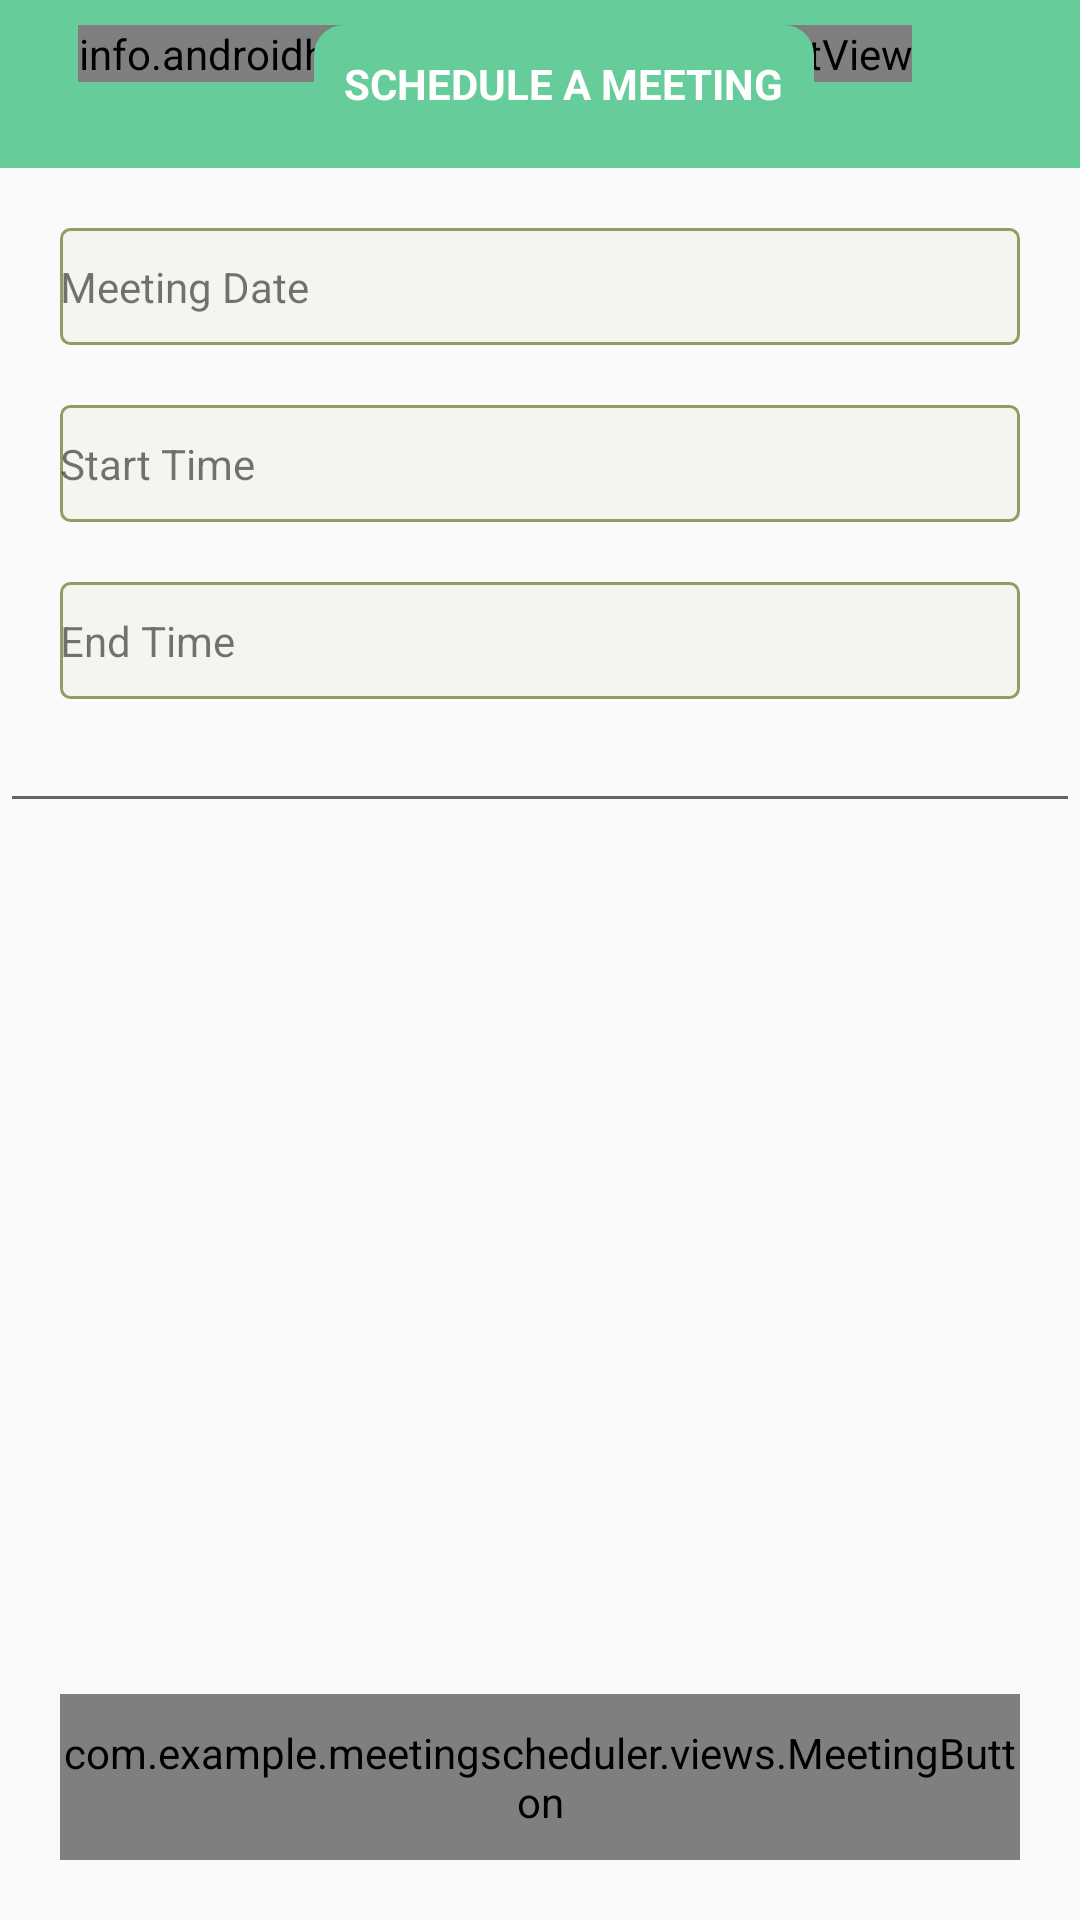

This screen was rendered from an Android layout file. Write that file and the resources it references.
<!-- AndroidManifest.xml: application theme Theme.AppCompat.Light.NoActionBar -->
<!-- res/layout/meeting_schedule_fragment.xml -->
<?xml version="1.0" encoding="utf-8"?>
<androidx.constraintlayout.widget.ConstraintLayout xmlns:android="http://schemas.android.com/apk/res/android"
    xmlns:app="http://schemas.android.com/apk/res-auto"
    android:id="@+id/setupFragment"
    android:layout_width="match_parent"
    android:layout_height="match_parent"
    android:orientation="vertical">

    <androidx.appcompat.widget.Toolbar
        android:id="@+id/toolbar"
        android:layout_width="match_parent"
        android:layout_height="wrap_content"
        android:background="@color/colorSchedularMeeting"
        app:layout_constraintTop_toTopOf="parent">

        <androidx.constraintlayout.widget.ConstraintLayout
            android:layout_width="match_parent"
            android:layout_height="match_parent"
            android:paddingHorizontal="10dp">

            <LinearLayout
                android:id="@+id/back"
                android:layout_width="wrap_content"
                android:layout_height="wrap_content"
                app:layout_constraintStart_toStartOf="parent"
                app:layout_constraintTop_toTopOf="parent">

                <info.androidhive.fontawesome.FontTextView
                    android:layout_width="wrap_content"
                    android:layout_height="wrap_content"
                    android:text="@string/fa_angle_left_solid"
                    android:textColor="@color/colorSchedularButtonText"
                    android:textSize="40sp"
                    app:solid_icon="true" />

                <TextView
                    style="@style/SchedularButton"
                    android:layout_width="wrap_content"
                    android:layout_height="match_parent"
                    android:text="@string/schedule_meeting_back" />
            </LinearLayout>

            <TextView
                android:id="@+id/tv_setup_title"
                style="@style/SchedularButton"
                android:layout_width="wrap_content"
                android:layout_height="wrap_content"
                android:text="@string/schedule_meeting_title"
                app:layout_constraintBottom_toBottomOf="parent"
                app:layout_constraintEnd_toEndOf="parent"
                app:layout_constraintStart_toStartOf="parent"
                app:layout_constraintTop_toTopOf="parent" />

        </androidx.constraintlayout.widget.ConstraintLayout>
    </androidx.appcompat.widget.Toolbar>

    <TextView
        android:id="@+id/tv_date_picker"
        style="@style/TextDropDown"
        android:layout_width="match_parent"
        android:layout_height="wrap_content"
        android:layout_below="@+id/toolbar"
        android:layout_margin="@dimen/schedule_screen_margin"
        android:background="@drawable/spinner_drawable"
        android:text="@string/date_prompt"
        app:layout_constraintTop_toBottomOf="@id/toolbar" />

    <TextView
        android:id="@+id/tv_start_time_picker"
        style="@style/TextDropDown"
        android:layout_width="match_parent"
        android:layout_height="wrap_content"
        android:layout_below="@+id/tv_date_picker"
        android:layout_margin="@dimen/schedule_screen_margin"
        android:background="@drawable/spinner_drawable"
        android:text="@string/start_time_prompt"
        app:layout_constraintTop_toBottomOf="@id/tv_date_picker" />

    <TextView
        android:id="@+id/tv_end_time_picker"
        style="@style/TextDropDown"
        android:layout_width="match_parent"
        android:layout_height="wrap_content"
        android:layout_below="@+id/tv_start_time_picker"
        android:layout_margin="@dimen/schedule_screen_margin"
        android:background="@drawable/spinner_drawable"
        android:text="@string/end_time_prompt"
        app:layout_constraintTop_toBottomOf="@id/tv_start_time_picker" />

    <EditText
        android:id="@+id/tv_description_text"
        style="@style/Description"
        android:layout_width="match_parent"
        android:layout_height="wrap_content"
        android:layout_below="@+id/tv_end_time_picker"
        app:layout_constraintTop_toBottomOf="@id/tv_end_time_picker" />

    <LinearLayout
        android:layout_width="match_parent"
        android:layout_height="0dp"
        android:gravity="bottom"
        app:layout_constraintBottom_toBottomOf="parent"
        app:layout_constraintTop_toBottomOf="@id/tv_description_text">

        <com.example.meetingscheduler.views.MeetingButton
            android:id="@+id/bt_schedule_meeting"
            style="@style/SchedularButton"
            android:layout_width="match_parent"
            android:layout_height="wrap_content"
            android:layout_margin="@dimen/schedule_screen_margin"
            android:text="@string/schedule_meeting_button" />
    </LinearLayout>

    <ProgressBar
        android:id="@+id/pb_loading"
        android:layout_width="wrap_content"
        android:layout_height="wrap_content"
        android:layout_centerHorizontal="true"
        android:layout_centerVertical="true"
        android:visibility="gone"
        app:layout_constraintBottom_toBottomOf="parent"
        app:layout_constraintEnd_toEndOf="parent"
        app:layout_constraintStart_toStartOf="parent"
        app:layout_constraintTop_toTopOf="parent" />

</androidx.constraintlayout.widget.ConstraintLayout>
<!-- resources referenced by this layout -->
<resources>
  <color name="colorSchedularButtonText">#ffffff</color>
  <color name="colorSchedularMeeting">#66cc99</color>
  <dimen name="schedule_screen_margin">20dp</dimen>
  <!-- drawable spinner_drawable (drawable) -->
  <shape xmlns:android="http://schemas.android.com/apk/res/android"
      android:shape="rectangle">
      <solid android:color="#f5f5f0" />
      <corners android:radius="@dimen/picker_radius" />
      <padding
          android:bottom="@dimen/picker_padding"
          android:top="@dimen/picker_padding" />
      <stroke
          android:width="1dp"
          android:color="@color/colorMeetingItemBorder" />
  </shape>
  <string name="date_prompt">Meeting Date</string>
  <string name="end_time_prompt">End Time</string>
  <string name="schedule_meeting_back">BACK</string>
  <string name="schedule_meeting_button">SUBMIT</string>
  <string name="schedule_meeting_title">SCHEDULE A MEETING</string>
  <string name="start_time_prompt">Start Time</string>
  <style name="SchedularButton">
          <item name="android:background">@drawable/schedular_button</item>
          <item name="android:textStyle">bold</item>
          <item name="android:textColor">@color/colorSchedularButtonText</item>
      </style>
  <dimen name="picker_radius">3dp</dimen>
  <dimen name="picker_padding">10dp</dimen>
  <color name="colorMeetingItemBorder">#999966</color>
  <!-- drawable schedular_button (drawable) -->
  <?xml version="1.0" encoding="utf-8"?>
  <shape xmlns:android="http://schemas.android.com/apk/res/android"
      android:shape="rectangle">
      <corners android:radius="@dimen/schedular_button_radius" />
      <solid android:color="@color/colorSchedularMeeting" />
      <padding
          android:bottom="@dimen/schedular_button_padding"
          android:left="@dimen/schedular_button_padding"
          android:right="@dimen/schedular_button_padding"
          android:top="@dimen/schedular_button_padding" />
  </shape>
  <dimen name="schedular_button_radius">10dp</dimen>
  <dimen name="schedular_button_padding">10dp</dimen>
</resources>
